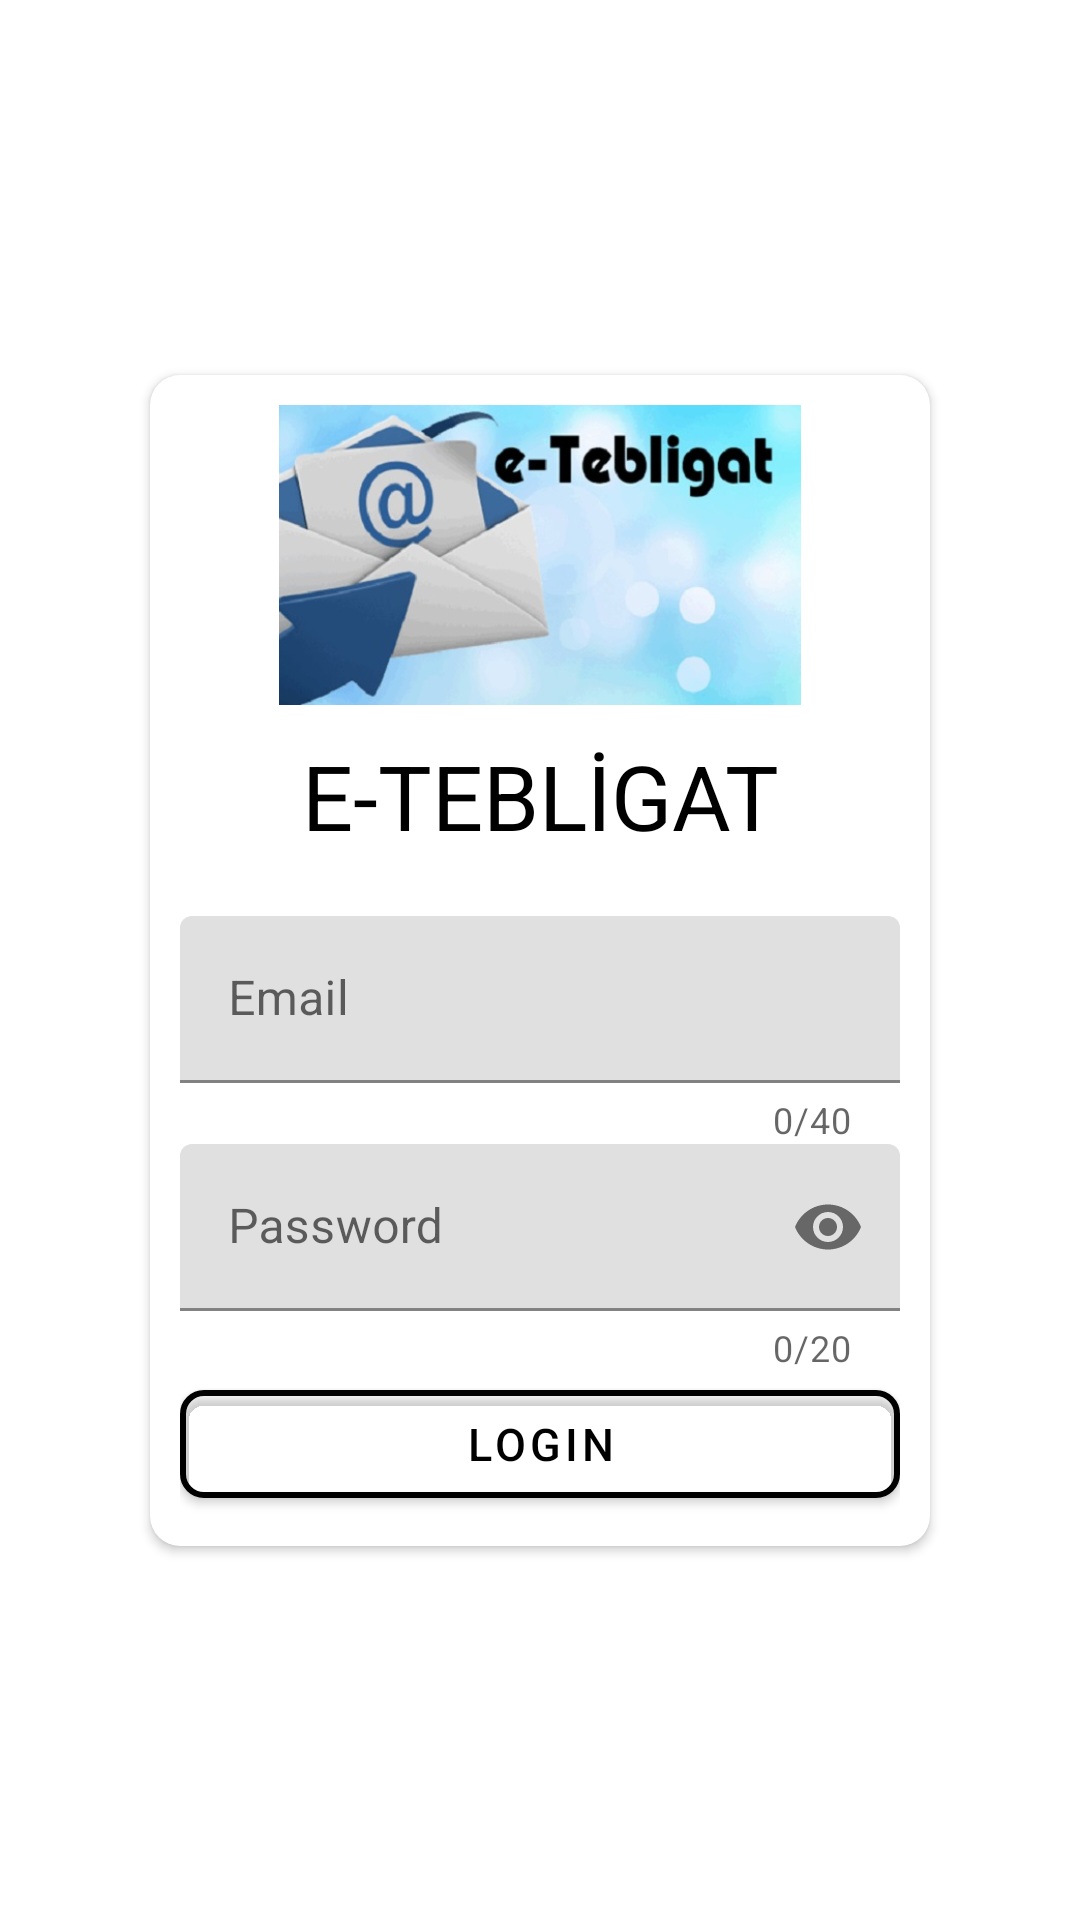

Here is an Android app screen rendered from its layout file. Give the layout XML and the strings, colors and styles it references.
<!-- AndroidManifest.xml: application theme Theme.DincerLojistik -->
<!-- res/layout/activity_login.xml -->
<?xml version="1.0" encoding="utf-8"?>
<androidx.constraintlayout.widget.ConstraintLayout xmlns:android="http://schemas.android.com/apk/res/android"
    xmlns:app="http://schemas.android.com/apk/res-auto"
    xmlns:tools="http://schemas.android.com/tools"
    android:layout_width="match_parent"
    android:layout_height="match_parent"
    tools:context=".Activity.LoginActivity">

    <androidx.cardview.widget.CardView
        android:layout_width="match_parent"
        android:layout_height="wrap_content"
        android:layout_marginLeft="50dp"
        android:layout_marginRight="50dp"
        app:cardCornerRadius="10dp"
        app:layout_constraintBottom_toBottomOf="parent"
        app:layout_constraintEnd_toEndOf="parent"
        app:layout_constraintStart_toStartOf="parent"
        app:layout_constraintTop_toTopOf="parent">

        <LinearLayout
            android:layout_width="match_parent"
            android:layout_height="match_parent"
            android:layout_margin="10dp"
            android:orientation="vertical">

            <ImageView
                android:id="@+id/imageView"
                android:layout_width="match_parent"
                android:layout_height="100dp"
                android:layout_marginBottom="10dp"
                app:srcCompat="@drawable/tebligat" />

            <TextView
                android:id="@+id/textView"
                android:layout_width="match_parent"
                android:layout_height="wrap_content"
                android:layout_marginBottom="20dp"
                android:gravity="center"
                android:text="E-TEBLİGAT"
                android:textColor="@android:color/black"
                android:textSize="30sp" />


            <com.google.android.material.textfield.TextInputLayout
                android:id="@+id/edt_mail_login"
                android:layout_width="match_parent"
                android:layout_height="wrap_content"
                android:hint="Email"
                app:endIconMode="clear_text"
                app:counterEnabled="true"
                app:counterMaxLength="40"
                app:helperTextEnabled="true"
                app:errorEnabled="true"
                app:errorTextColor="#ff0000"
                app:helperTextTextColor="@color/black"
                app:startIconDrawable="@drawable/ic_baseline_person_24">

                <com.google.android.material.textfield.TextInputEditText
                    android:id="@+id/edt_mail2"
                    android:layout_width="match_parent"
                    android:layout_height="wrap_content"
                    android:inputType="textEmailAddress" />
            </com.google.android.material.textfield.TextInputLayout>


            <com.google.android.material.textfield.TextInputLayout
                android:id="@+id/edt_password"
                android:layout_width="match_parent"
                android:layout_height="wrap_content"
                android:hint="Password"
                app:counterEnabled="true"
                app:counterMaxLength="20"
                app:endIconMode="password_toggle"
                android:clickable="false"
                android:cursorVisible="false"
                android:focusable="false"
                android:focusableInTouchMode="false">

                <com.google.android.material.textfield.TextInputEditText
                    android:id="@+id/edt_password2"
                    android:layout_width="match_parent"
                    android:layout_height="wrap_content"
                    android:inputType="textPassword" />
            </com.google.android.material.textfield.TextInputLayout>

            <com.google.android.material.button.MaterialButton
                android:id="@+id/btn_login2"
                android:layout_width="match_parent"
                android:layout_height="wrap_content"
                android:text="Login"
                android:textColor="@color/black"
                android:textSize="15sp"
                app:backgroundTint="@android:color/transparent"
                app:cornerRadius="8dp"
                app:rippleColor="#33AAAAAA"
                app:strokeColor="@color/black"
                app:strokeWidth="2dp" />
        </LinearLayout>
    </androidx.cardview.widget.CardView>
</androidx.constraintlayout.widget.ConstraintLayout>
<!-- resources referenced by this layout -->
<resources>
  <color name="black">#FF000000</color>
  <!-- drawable tebligat: jpg bitmap (drawable, 35006 bytes) -->
  <style name="Theme.DincerLojistik" parent="Theme.MaterialComponents.DayNight.DarkActionBar">
          
          <item name="colorPrimary">@color/purple_500</item>
          <item name="colorPrimaryVariant">@color/purple_700</item>
          <item name="colorOnPrimary">@color/white</item>
          
          <item name="colorSecondary">@color/teal_200</item>
          <item name="colorSecondaryVariant">@color/teal_700</item>
          <item name="colorOnSecondary">@color/black</item>
          
          <item name="android:statusBarColor" tools:targetApi="l">?attr/colorPrimaryVariant</item>
          
      </style>
  <color name="purple_500">#FF6200EE</color>
  <color name="purple_700">#FF3700B3</color>
  <color name="white">#FFFFFFFF</color>
  <color name="teal_200">#FF03DAC5</color>
  <color name="teal_700">#FF018786</color>
</resources>
